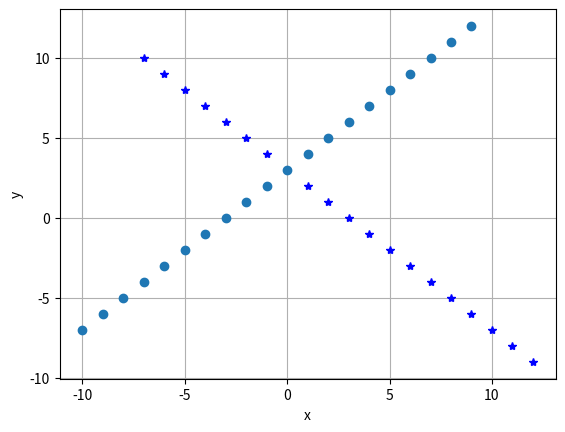

The script that saved this image:
import numpy as np
import matplotlib.pyplot as plt

x = np.arange(-10, 10, 1)
y = x + 3
plt.xlabel("x")
plt.ylabel("y")
plt.grid(True)
xn = x * np.cos(np.pi / 2) + y * np.sin(np.pi / 2)
yn = -x * np.sin(np.pi / 2) + y * np.cos(np.pi / 2)
plt.plot(xn, yn, "b*")
plt.plot(x, y, 'o')
# как мы видим из данного графика, расстояния между точками сохраняются, так как соблюдаюся 3 основные правила
# преобразования
